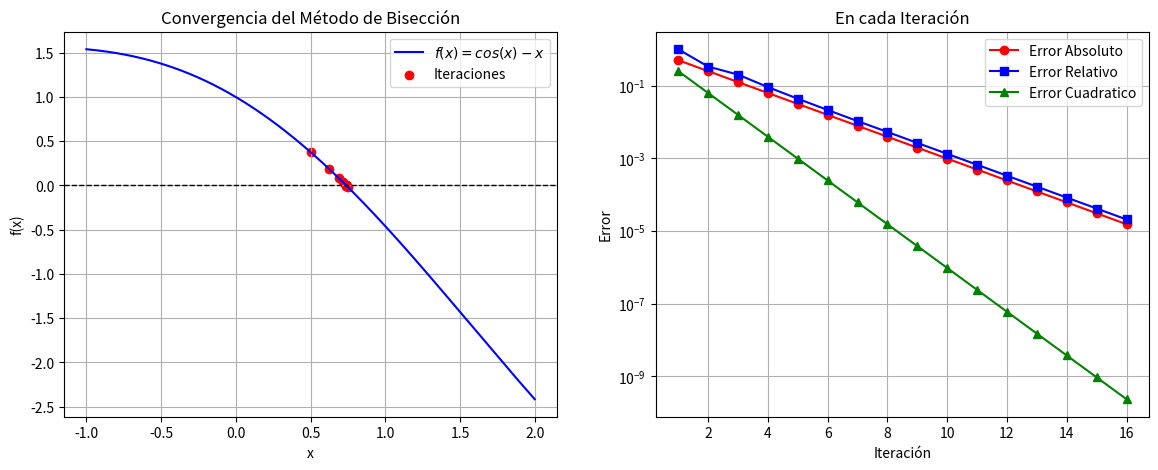

The script that saved this image:
import numpy as np
import matplotlib.pyplot as plt

# Definir la función que va introducirse en
# el esquema del metodo de biseccion
def f(x):
    return np.cos(x)-x
# Algoritmo numerico del
# Método de Bisección
def biseccion(a, b, tol=1e-5, max_iter=100):
    if f(a) * f(b) >= 0:
        print("El método de bisección no es aplicable en el intervalo dado.")
        return None
    
    iteraciones = []
    errores_abs = []
    errores_rel = []
    errores_cua = []

    c_old = a  # Para calcular errores

    print("\nIteraciones del Método de Bisección:")
    print("Iter |       a       |       b       |       c       |      f(c)      |     Error Absoluto  | Error Relativo  | Error Cuadrático    ")
    print("-" * 85)

    for i in range(max_iter):
        c = (a + b) / 2
        iteraciones.append(c)
        
        error_abs = abs(c - c_old)
        error_rel= error_abs/c
        error_cua = error_abs**2
        errores_abs.append(error_abs)
        errores_rel.append(error_rel)
        errores_cua.append(error_cua)

        print(f"{i+1:4d} | {a:.8f} | {b:.8f} | {c:.8f} | {f(c):.8f} | {error_abs:.8e} | {error_rel:.8e} | {error_cua:.8e}")

        if abs(f(c)) < tol or error_abs < tol:
            break

        if f(a) * f(c) < 0:
            b = c
        else:
            a = c
        
        c_old = c

    return iteraciones, errores_abs, errores_rel ,  errores_cua

# Parámetros iniciales
# se introduce el intervalo [a, b]
#a, b = 2, 3
#a, b = 0, 1.5
a, b = 0,1
iteraciones, errores_abs, errores_rel ,  errores_cua = biseccion(a, b)

# Crear la figura
fig, ax = plt.subplots(1, 2, figsize=(14, 5))

# Gráfica de la función y la convergencia de iteraciones
x = np.linspace(a - 1, b + 1, 400)
y = f(x)

ax[0].plot(x, y, label=r'$f(x) =cos(x)-x$', color='b')
ax[0].axhline(0, color='k', linestyle='--', linewidth=1)  # Línea en y=0
ax[0].scatter(iteraciones, [f(c) for c in iteraciones], color='red', label='Iteraciones')
ax[0].set_xlabel('x')
ax[0].set_ylabel('f(x)')
ax[0].set_title("Convergencia del Método de Bisección")
ax[0].legend()
ax[0].grid()

# Gráfica de convergencia del error
ax[1].plot(range(1, len(errores_abs)+1), errores_abs, marker='o', linestyle='-',label="Error Absoluto", color='r')
ax[1].plot(range(1, len(errores_rel)+1), errores_rel, marker='s', linestyle='-',label="Error Relativo", color='b')
ax[1].plot(range(1, len(errores_cua)+1), errores_cua, marker='^', linestyle='-',label="Error Cuadratico", color='g')
ax[1].set_yscale("log")  # Escala logarítmica
ax[1].set_xlabel("Iteración")
ax[1].set_ylabel("Error")
ax[1].set_title("En cada Iteración")
ax[1].grid()

ax[1].legend()  # Agrega la leyenda

# Guardar la figura
plt.savefig("biseccion_convergencia.png", dpi=300)
plt.show()